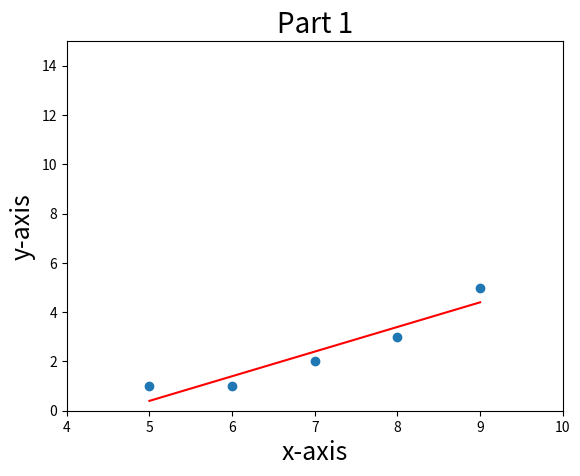
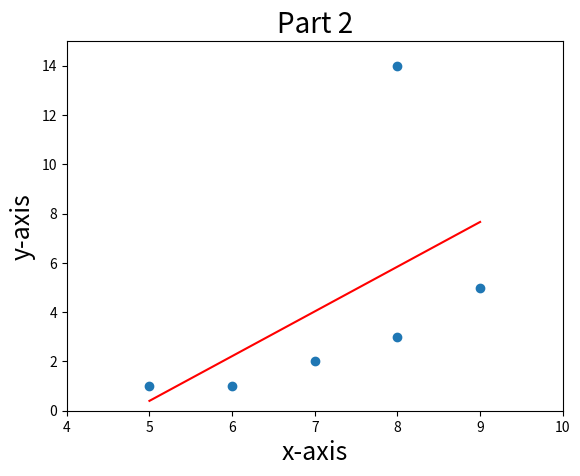

Here is the Python script that generated these plots, in order:
import numpy as np
import matplotlib.pyplot as plt


# helper functions
def getXY(matrix, type):
    try:
        x_data = []
        y_data = []

        if type == 1:
            for val in matrix:
                x_data.append(val[0])
                y_data.append(val[1])
        elif type == 2:
            for val in matrix:
                x_data.append(val[2])
                y_data.append(val[3]/val[2])

        return [x_data, y_data]
    except:
        print("Failed to get X and Y coordinates. Check dimensions of matrix passed, it must be of Nx2 size.")
        exit()


def getNormalFuncFirstOrder(data, partnum):
    [x, y] = getXY(data, 1)

    # make A and B matrices
    mat_a = np.empty((0, 2), dtype=float)
    for i in range(len(x)):
        mat_a = np.append(mat_a, np.array([[x[i], 1]]), axis=0)

    mat_a = np.matrix(mat_a)
    mat_b = np.matrix(y, dtype=float).getT()

    # show data as it appears
    plt.scatter(x, y, marker='o')
    # plt.grid(which='major')

    plt.xlabel('x-axis', fontsize=18)
    plt.ylabel('y-axis', fontsize=18)
    plt.title('Part ' + str(partnum), fontsize=20)
    # plt.show()

    mat_x = (mat_a.getT() * mat_a)
    mat_x = np.linalg.inv(mat_x)
    mat_x = mat_x * mat_a.getT() * mat_b

    print('Solution to normal equation in part ' + str(partnum) + ':')
    print(mat_x)
    print()

    # get form of y = m*x + b
    m = float(mat_x[0])
    b = float(mat_x[1])

    x2 = np.linspace(min(x), max(x), 100)
    y2 = m * x2 + b

    plt.plot(x2, y2, 'r')
    plt.ylim([0, 15])

    plt.xlim([4, 10])

    plt.show()
    plt.close()

def getNormalFuncInvX(data, partnum):
    [x, y] = getXY(data3, 2)

    # make A and B matrices
    mat_a = np.empty((0, 2), dtype=float)
    for i in range(len(x)):
        mat_a = np.append(mat_a, np.array([[1 / x[i], 1]]), axis=0)

    mat_a = np.matrix(mat_a)
    mat_b = np.matrix(y, dtype=float).getT()

    # show data as it appears
    plt.scatter(x, y, marker='.')
    #plt.grid()

    plt.xlabel('# of Bites',fontsize=18)
    plt.ylabel('Kcals/bite',fontsize=18)
    plt.title('Part ' + str(partnum),fontsize=20)

    mat_x = (mat_a.getT() * mat_a)
    mat_x = np.linalg.inv(mat_x)
    mat_x = mat_x * mat_a.getT() * mat_b

    print('Solution to normal equation in part ' + str(partnum) + ':')
    print(mat_x)
    print()

    # get form of y = m*(1/x) + b
    m = float(mat_x[0])
    b = float(mat_x[1])

    x2 = np.linspace(0.5, max(x), 10000)
    y2 = m * (1 / x2) + b

    plt.xlim([-10, 200])
    plt.ylim([-10, 150])
    # plt.yscale("log")
    # plt.xscale("log")
    plt.plot(x2, y2, 'r')

    plt.show()
    plt.close()


def readData(file_in):

    fpt = ''  # fixes error in IDE of fpt not existing in scope (try/except will never allow for it to not be in scope)
    try:
        fpt = open(file_in)
    except:
        print(file_in + ' could not be opened. Check the filename and try again.')
        exit()
    try:
        file_array = []

        for line in fpt.readlines():
            temp_array = line.replace('\n', '').split(' ')
            for i in range(len(temp_array)):
                temp_array[i] = float(temp_array[i])
            if temp_array:  # use implicit boolean property of list
                file_array.append(temp_array)

        fpt.close()

        return file_array
    except:
        print('Something went wrong in parsing the data from ' + file_in)


# ====================================================== PART 1 ====================================================== #
data1 = [[5, 1],
         [6, 1],
         [7, 2],
         [8, 3],
         [9, 5]]

getNormalFuncFirstOrder(data1, 1)  # get normal function of data based on a first order linear regression

# ====================================================== PART 2 ====================================================== #
data2 = [[5, 1],
         [6, 1],
         [7, 2],
         [8, 3],
         [8, 14],  # added point to reduce model accuracy
         [9, 5]]


getNormalFuncFirstOrder(data2, 2)  # get normal function of data based on a first order linear regression

# ====================================================== PART 3 ====================================================== #

data3 = readData('data.txt')

getNormalFuncInvX(data3, 3)
